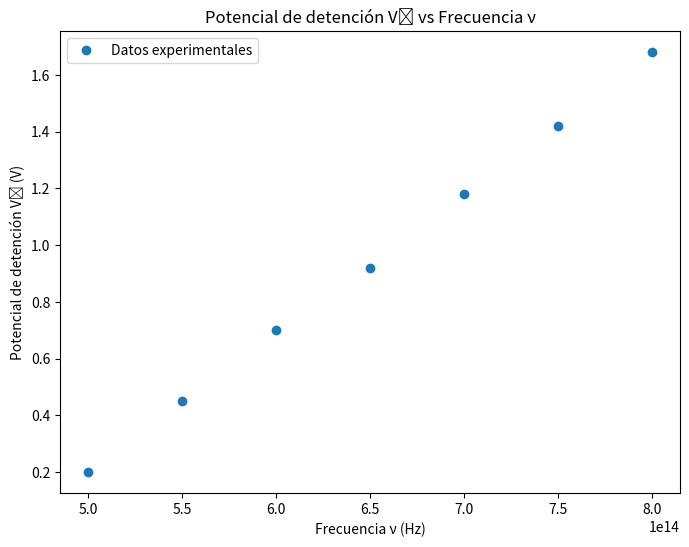
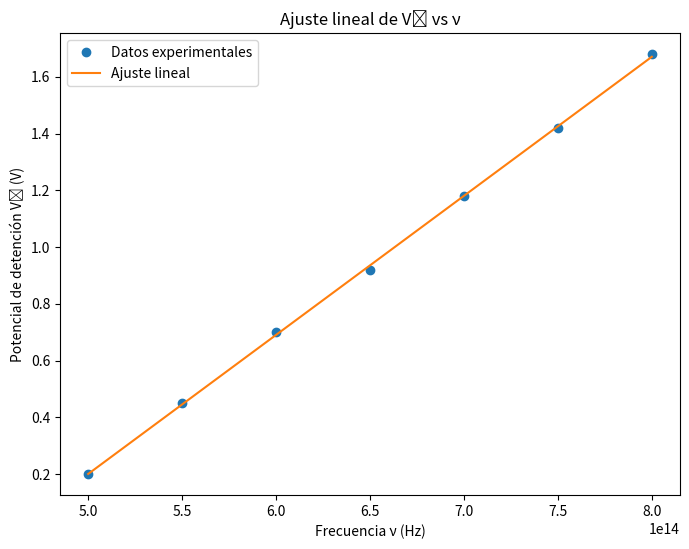

The matplotlib source for these figures, in order:
"""
created on Fri Aug 29 00:56:12 2025
[redacted]
"""

# ------------------------------------------
# Análisis de datos fotoeléctricos en Python
# ------------------------------------------

import numpy as np
import matplotlib.pyplot as plt

# Datos experimentales
frecuencia = np.array([5.00e14, 5.50e14, 6.00e14, 6.50e14, 7.00e14, 7.50e14, 8.00e14])  # Frecuencia v - Hz
V0 = np.array([0.20, 0.45, 0.70, 0.92, 1.18, 1.42, 1.68])  # Vo (V)

# Parte (a) - Gráfica de V0 vs frecuencia
plt.figure(figsize=(8,6))
plt.plot(frecuencia, V0, 'o', label='Datos experimentales')
plt.xlabel('Frecuencia ν (Hz)')
plt.ylabel('Potencial de detención V₀ (V)')
plt.title('Potencial de detención V₀ vs Frecuencia ν')
plt.grid(False)
plt.legend()
plt.show()

# Parte (b) - Ajuste lineal
coef = np.polyfit(frecuencia, V0, 1)  # coef[0] = pendiente, coef[1] = intercepto
m, b = coef

# Mostrar resultados del ajuste
print(f"Pendiente (m = h/e): {m:.3e} V·s")
print(f"Ordenada al origen (b = -φ/e): {b:.3f} V")

# Graficar datos y línea ajustada
plt.figure(figsize=(8,6))
plt.plot(frecuencia, V0, 'o', label='Datos experimentales')
plt.plot(frecuencia, m * frecuencia + b, '-', label='Ajuste lineal')
plt.xlabel('Frecuencia ν (Hz)')
plt.ylabel('Potencial de detención V₀ (V)')
plt.title('Ajuste lineal de V₀ vs ν')
plt.grid(False)
plt.legend()
plt.show()

# Parte (c) - Calcular h experimental
e = 1.602e-19  # Carga del electrón en C
h_exp = m * e  # h = m * e
print(f"Constante de Planck experimental: h = {h_exp:.3e} J·s")

# Parte (d) - Calcular función de trabajo φ (en eV)
phi_eV = -b  # φ = -b * e, pero en eV, φ = -b directamente
print(f"Función de trabajo del material: φ = {phi_eV:.3f} eV")
